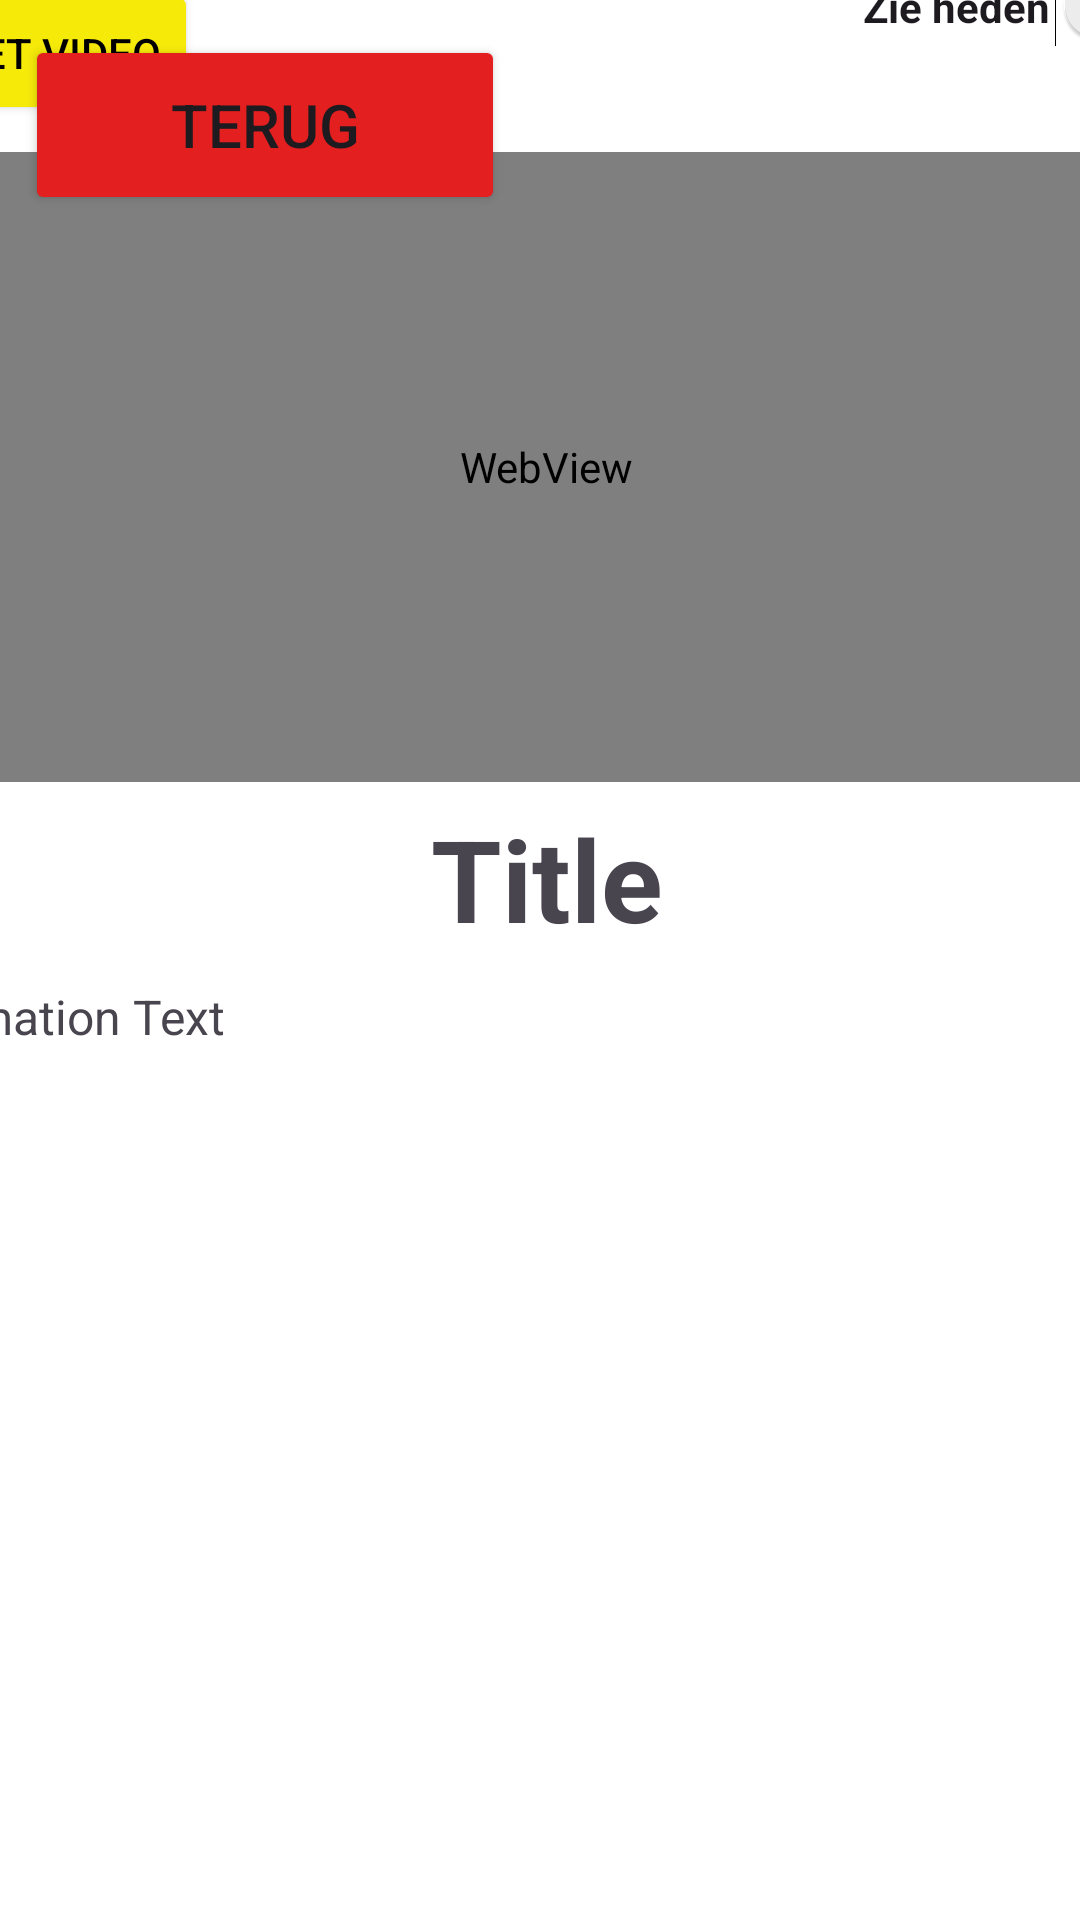

Produce the Android XML layout that renders to this screen, including the resource entries it uses.
<!-- AndroidManifest.xml: application theme Theme.TsiiswARe -->
<!-- res/layout/activity_main_informationview_text_video.xml -->
<?xml version="1.0" encoding="utf-8"?>
<androidx.constraintlayout.widget.ConstraintLayout xmlns:android="http://schemas.android.com/apk/res/android"
    xmlns:app="http://schemas.android.com/apk/res-auto"
    xmlns:tools="http://schemas.android.com/tools"
    android:layout_width="match_parent"
    android:layout_height="match_parent"
    tools:context=".InformationActivity">

    <ImageView
        android:id="@+id/backgroundImage"
        android:layout_width="match_parent"
        android:layout_height="match_parent"
        android:scaleType="centerCrop"
        android:src="@drawable/background"
        app:layout_constraintBottom_toBottomOf="parent"
        app:layout_constraintEnd_toEndOf="parent"
        app:layout_constraintStart_toStartOf="parent"
        app:layout_constraintTop_toTopOf="parent" />

    <ImageView
        android:id="@+id/titleImageTextVideo"
        android:layout_width="250dp"
        android:layout_height="100dp"
        android:src="@drawable/logo"
        app:layout_constraintBottom_toBottomOf="parent"
        app:layout_constraintEnd_toEndOf="parent"
        app:layout_constraintHorizontal_bias="0.943"
        app:layout_constraintStart_toStartOf="parent"
        app:layout_constraintTop_toTopOf="parent"
        app:layout_constraintVertical_bias="0.0" />

    <androidx.constraintlayout.widget.ConstraintLayout
        android:id="@+id/cardViewTextVideo"
        android:layout_width="490dp"
        android:layout_height="676dp"
        android:background="@drawable/rounded_edittext_background"
        app:layout_constraintBottom_toBottomOf="parent"
        app:layout_constraintEnd_toEndOf="parent"
        app:layout_constraintHorizontal_bias="0.488"
        app:layout_constraintStart_toStartOf="parent"
        app:layout_constraintTop_toTopOf="parent"
        app:layout_constraintVertical_bias="0.83">

        <WebView
            android:id="@+id/webView"
            android:layout_width="450dp"
            android:layout_height="210dp"
            app:layout_constraintBottom_toBottomOf="parent"
            app:layout_constraintEnd_toEndOf="parent"
            app:layout_constraintStart_toStartOf="parent"
            app:layout_constraintTop_toTopOf="parent"
            app:layout_constraintVertical_bias="0.172">

            <ImageView
                android:id="@+id/backgroundImageTextVideo"
                android:layout_width="match_parent"
                android:layout_height="match_parent"
                android:layout_x="-169dp"
                android:layout_y="-581dp"
                android:scaleType="centerCrop"
                android:src="@drawable/background" />
        </WebView>

        <TextView
            android:id="@+id/titleTextVideo"
            android:layout_width="wrap_content"
            android:layout_height="wrap_content"
            android:text="Title"
            android:textSize="38sp"
            android:textStyle="bold"
            app:layout_constraintBottom_toBottomOf="parent"
            app:layout_constraintEnd_toEndOf="parent"
            app:layout_constraintHorizontal_bias="0.501"
            app:layout_constraintStart_toStartOf="parent"
            app:layout_constraintTop_toBottomOf="@+id/webView"
            app:layout_constraintVertical_bias="0.02" />

        <TextView
            android:id="@+id/informationText"
            android:layout_width="450dp"
            android:layout_height="145dp"
            android:layout_marginTop="1dp"
            android:layout_marginBottom="7dp"
            android:fadeScrollbars="true"
            android:maxHeight="265dp"
            android:scrollbars="vertical"
            android:text="Information Text"
            android:textSize="16sp"
            app:layout_constraintBottom_toBottomOf="parent"
            app:layout_constraintEnd_toEndOf="parent"
            app:layout_constraintStart_toStartOf="parent"
            app:layout_constraintTop_toBottomOf="@+id/titleTextVideo"
            app:layout_constraintVertical_bias="0.051" />

        <Switch
            android:id="@+id/switch_past"
            android:layout_width="120dp"
            android:layout_height="63dp"
            android:layout_marginBottom="19dp"
            android:text="Zie heden"
            android:textAlignment="center"
            android:textStyle="bold"
            app:layout_constraintBottom_toTopOf="@+id/webView"
            app:layout_constraintEnd_toEndOf="parent"
            app:layout_constraintHorizontal_bias="0.911"
            app:layout_constraintStart_toEndOf="@+id/resetVideobtn"
            app:layout_constraintTop_toTopOf="parent"
            app:layout_constraintVertical_bias="0.0" />

        <Button
            android:id="@+id/resetVideobtn"
            android:layout_width="wrap_content"
            android:layout_height="wrap_content"
            android:layout_marginStart="20dp"
            android:layout_marginBottom="9dp"
            android:backgroundTint="@color/yellow"
            android:text="Reset Video"
            android:textColor="@color/black"
            app:layout_constraintBottom_toTopOf="@+id/webView"
            app:layout_constraintStart_toStartOf="parent"
            app:layout_constraintTop_toTopOf="parent"
            app:layout_constraintVertical_bias="1.0" />

        <ImageView
            android:id="@+id/imageObject"
            android:layout_width="450dp"
            android:layout_height="145dp"
            android:layout_marginTop="8dp"
            app:layout_constraintBottom_toBottomOf="parent"
            app:layout_constraintEnd_toEndOf="parent"
            app:layout_constraintStart_toStartOf="parent"
            app:layout_constraintTop_toBottomOf="@+id/informationText"
            app:layout_constraintVertical_bias="0.2"
            app:srcCompat="@drawable/background" />

    </androidx.constraintlayout.widget.ConstraintLayout>

    <Button
        android:id="@+id/go_back"
        android:layout_width="160dp"
        android:layout_height="60dp"
        android:backgroundTint="@color/red"
        android:text="Terug"
        android:textSize="20sp"
        app:layout_constraintBottom_toBottomOf="parent"
        app:layout_constraintEnd_toEndOf="parent"
        app:layout_constraintHorizontal_bias="0.042"
        app:layout_constraintStart_toStartOf="parent"
        app:layout_constraintTop_toTopOf="parent"
        app:layout_constraintVertical_bias="0.02" />

</androidx.constraintlayout.widget.ConstraintLayout>
<!-- resources referenced by this layout -->
<resources>
  <color name="black">#FF000000</color>
  <color name="red">#E41F1F</color>
  <color name="yellow">#f6ea09</color>
  <!-- drawable logo: png bitmap (drawable, 75082 bytes) -->
  <!-- drawable rounded_edittext_background (drawable) -->
  <?xml version="1.0" encoding="utf-8"?>
  <layer-list xmlns:android="http://schemas.android.com/apk/res/android">
      
      <item>
          <shape android:shape="rectangle">
              <corners android:radius="16dp" />
              <solid android:color="@color/yellow" />
          </shape>
      </item>
  
      
      <item android:left="2dp" android:right="2dp" android:top="2dp" android:bottom="2dp">
          <shape android:shape="rectangle">
              <corners android:radius="16dp" />
              <solid android:color="@color/white" /> 
          </shape>
      </item>
  </layer-list>
  <style name="Theme.TsiiswARe" parent="Base.Theme.TsiiswARe" />
  <color name="white">#FFFFFFFF</color>
  <style name="Base.Theme.TsiiswARe" parent="Theme.Material3.DayNight.NoActionBar">
          
          
      </style>
</resources>
